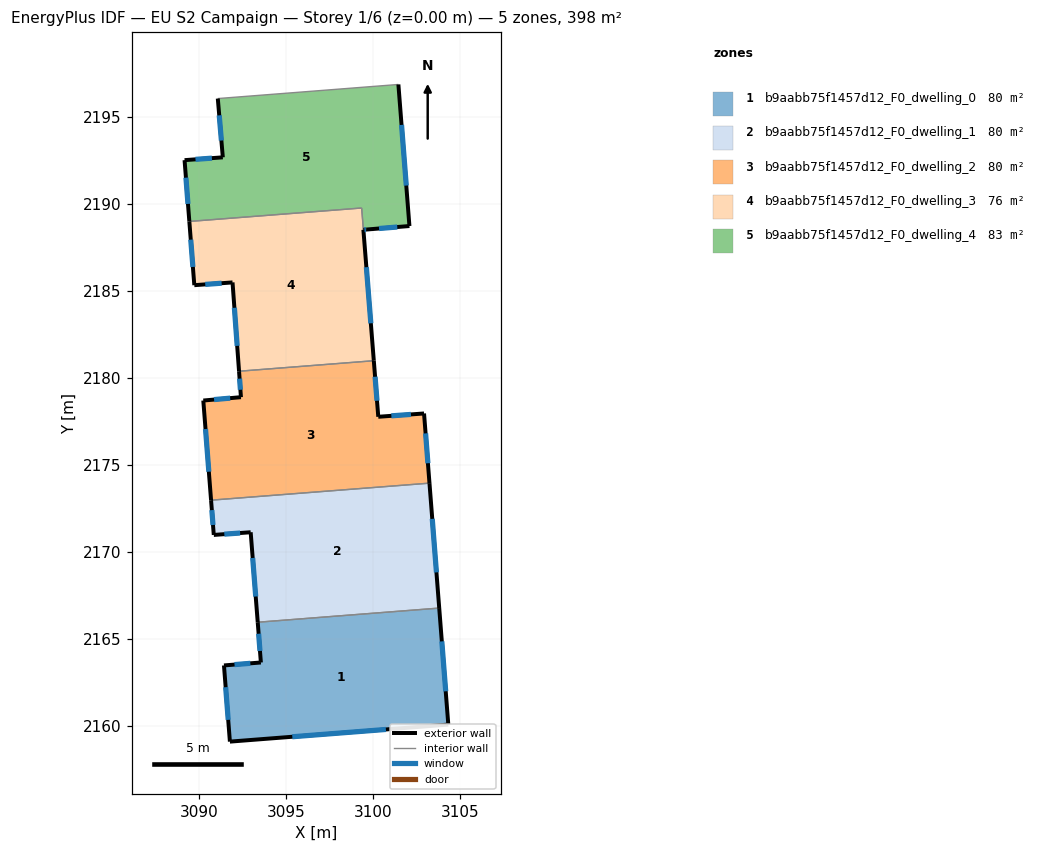
=== STOREY PLAN SPEC (per zone: floor XY polygon, exterior-wall plan segments, windows/doors) ===
zone 1: b9aabb75f1457d12_F0_dwelling_0  (79.5 m²)
  floor: (3103.81, 2166.78) (3104.33, 2160.08) (3091.78, 2159.11) (3091.44, 2163.48) (3093.56, 2163.65) (3093.38, 2165.96)
  exterior wall: (3104.33, 2160.08) – (3103.81, 2166.78)  [6.7 m]
    window: (3104.18, 2162.00) – (3103.96, 2164.86)  [3.7 m²]
  exterior wall: (3091.78, 2159.11) – (3104.33, 2160.08)  [12.6 m]
    window: (3095.37, 2159.39) – (3100.75, 2159.80)  [6.9 m²]
  exterior wall: (3091.44, 2163.48) – (3091.78, 2159.11)  [4.4 m]
    window: (3091.54, 2162.23) – (3091.69, 2160.36)  [2.4 m²]
  exterior wall: (3093.56, 2163.65) – (3091.44, 2163.48)  [2.1 m]
    window: (3092.96, 2163.60) – (3092.05, 2163.53)  [1.2 m²]
  exterior wall: (3093.38, 2165.96) – (3093.56, 2163.65)  [2.3 m]
    window: (3093.43, 2165.30) – (3093.51, 2164.31)  [1.3 m²]
  interior walls: 1
zone 2: b9aabb75f1457d12_F0_dwelling_1  (79.5 m²)
  floor: (3103.25, 2173.95) (3103.81, 2166.78) (3093.38, 2165.96) (3092.98, 2171.13) (3090.86, 2170.98) (3090.70, 2172.97)
  exterior wall: (3103.81, 2166.78) – (3103.25, 2173.95)  [7.2 m]
    window: (3103.65, 2168.83) – (3103.41, 2171.90)  [4.0 m²]
  exterior wall: (3092.98, 2171.13) – (3093.38, 2165.96)  [5.2 m]
    window: (3093.09, 2169.65) – (3093.27, 2167.44)  [2.9 m²]
  exterior wall: (3090.86, 2170.98) – (3092.98, 2171.13)  [2.1 m]
    window: (3091.46, 2171.02) – (3092.37, 2171.09)  [1.2 m²]
  exterior wall: (3090.70, 2172.97) – (3090.86, 2170.98)  [2.0 m]
    window: (3090.75, 2172.40) – (3090.81, 2171.55)  [1.1 m²]
  interior walls: 2
zone 3: b9aabb75f1457d12_F0_dwelling_2  (79.5 m²)
  floor: (3102.93, 2177.95) (3103.25, 2173.95) (3090.70, 2172.97) (3090.26, 2178.70) (3092.42, 2178.89) (3092.31, 2180.38) (3100.05, 2180.98) (3100.31, 2177.76)
  exterior wall: (3100.31, 2177.76) – (3100.05, 2180.98)  [3.2 m]
    window: (3100.23, 2178.68) – (3100.12, 2180.06)  [1.8 m²]
  exterior wall: (3102.93, 2177.95) – (3100.31, 2177.76)  [2.6 m]
    window: (3102.18, 2177.90) – (3101.06, 2177.82)  [1.5 m²]
  exterior wall: (3103.25, 2173.95) – (3102.93, 2177.95)  [4.0 m]
    window: (3103.16, 2175.09) – (3103.02, 2176.81)  [2.2 m²]
  exterior wall: (3090.26, 2178.70) – (3090.70, 2172.97)  [5.7 m]
    window: (3090.38, 2177.06) – (3090.58, 2174.61)  [3.2 m²]
  exterior wall: (3092.42, 2178.89) – (3090.26, 2178.70)  [2.2 m]
    window: (3091.80, 2178.83) – (3090.87, 2178.75)  [1.2 m²]
  exterior wall: (3092.31, 2180.38) – (3092.42, 2178.89)  [1.5 m]
    window: (3092.34, 2179.95) – (3092.39, 2179.31)  [0.8 m²]
  interior walls: 2
zone 4: b9aabb75f1457d12_F0_dwelling_3  (76.2 m²)
  floor: (3099.35, 2189.75) (3100.05, 2180.98) (3092.31, 2180.38) (3091.94, 2185.48) (3089.74, 2185.32) (3089.46, 2188.98)
  exterior wall: (3091.94, 2185.48) – (3092.31, 2180.38)  [5.1 m]
    window: (3092.04, 2184.02) – (3092.20, 2181.84)  [2.8 m²]
  exterior wall: (3089.74, 2185.32) – (3091.94, 2185.48)  [2.2 m]
    window: (3090.37, 2185.37) – (3091.31, 2185.43)  [1.2 m²]
  exterior wall: (3089.46, 2188.98) – (3089.74, 2185.32)  [3.7 m]
    window: (3089.54, 2187.94) – (3089.66, 2186.37)  [2.0 m²]
  exterior wall: (3100.05, 2180.98) – (3099.45, 2188.50)  [7.5 m]
    window: (3099.88, 2183.13) – (3099.62, 2186.35)  [4.2 m²]
  interior walls: 3
zone 5: b9aabb75f1457d12_F0_dwelling_4  (82.8 m²)
  floor: (3101.46, 2196.85) (3102.10, 2188.72) (3099.65, 2188.52) (3099.45, 2188.50) (3099.35, 2189.75) (3089.46, 2188.98) (3089.18, 2192.50) (3091.38, 2192.66) (3091.09, 2196.04)
  exterior wall: (3089.18, 2192.50) – (3089.46, 2188.98)  [3.5 m]
    window: (3089.26, 2191.50) – (3089.38, 2189.99)  [1.9 m²]
  exterior wall: (3091.38, 2192.66) – (3089.18, 2192.50)  [2.2 m]
    window: (3090.75, 2192.62) – (3089.81, 2192.55)  [1.2 m²]
  exterior wall: (3091.09, 2196.04) – (3091.38, 2192.66)  [3.4 m]
    window: (3091.17, 2195.08) – (3091.30, 2193.63)  [1.9 m²]
  exterior wall: (3102.10, 2188.72) – (3101.46, 2196.85)  [8.2 m]
    window: (3101.91, 2191.04) – (3101.64, 2194.53)  [4.5 m²]
  exterior wall: (3099.65, 2188.52) – (3102.10, 2188.72)  [2.5 m]
    window: (3100.35, 2188.58) – (3101.40, 2188.66)  [1.4 m²]
  exterior wall: (3099.45, 2188.50) – (3099.65, 2188.52)  [0.2 m]
    window: (3099.51, 2188.51) – (3099.59, 2188.51)  [0.1 m²]
  interior walls: 3

=== DERIVED (storey summary) ===
Building: EU S2 Campaign
Storey: 1 of 6  (floor level z = 0.00 m)
Storey gross floor area: 397.6 m²
Zones on this storey: 5
  - b9aabb75f1457d12_F0_dwelling_0: floor 79.5 m²; exterior wall 28.1 m (84.4 m²); 5 window(s) 15.5 m²; WWR 18.4%
  - b9aabb75f1457d12_F0_dwelling_1: floor 79.5 m²; exterior wall 16.5 m (49.5 m²); 4 window(s) 9.1 m²; WWR 18.4%
  - b9aabb75f1457d12_F0_dwelling_2: floor 79.5 m²; exterior wall 19.3 m (57.9 m²); 6 window(s) 10.6 m²; WWR 18.4%
  - b9aabb75f1457d12_F0_dwelling_3: floor 76.2 m²; exterior wall 18.5 m (55.6 m²); 4 window(s) 10.2 m²; WWR 18.4%
  - b9aabb75f1457d12_F0_dwelling_4: floor 82.8 m²; exterior wall 19.9 m (59.8 m²); 6 window(s) 11.0 m²; WWR 18.4%
Zone adjacency (shared interzone walls):
  - b9aabb75f1457d12_F0_dwelling_0 ↔ b9aabb75f1457d12_F0_dwelling_1
  - b9aabb75f1457d12_F0_dwelling_1 ↔ b9aabb75f1457d12_F0_dwelling_2
  - b9aabb75f1457d12_F0_dwelling_2 ↔ b9aabb75f1457d12_F0_dwelling_3
  - b9aabb75f1457d12_F0_dwelling_3 ↔ b9aabb75f1457d12_F0_dwelling_4